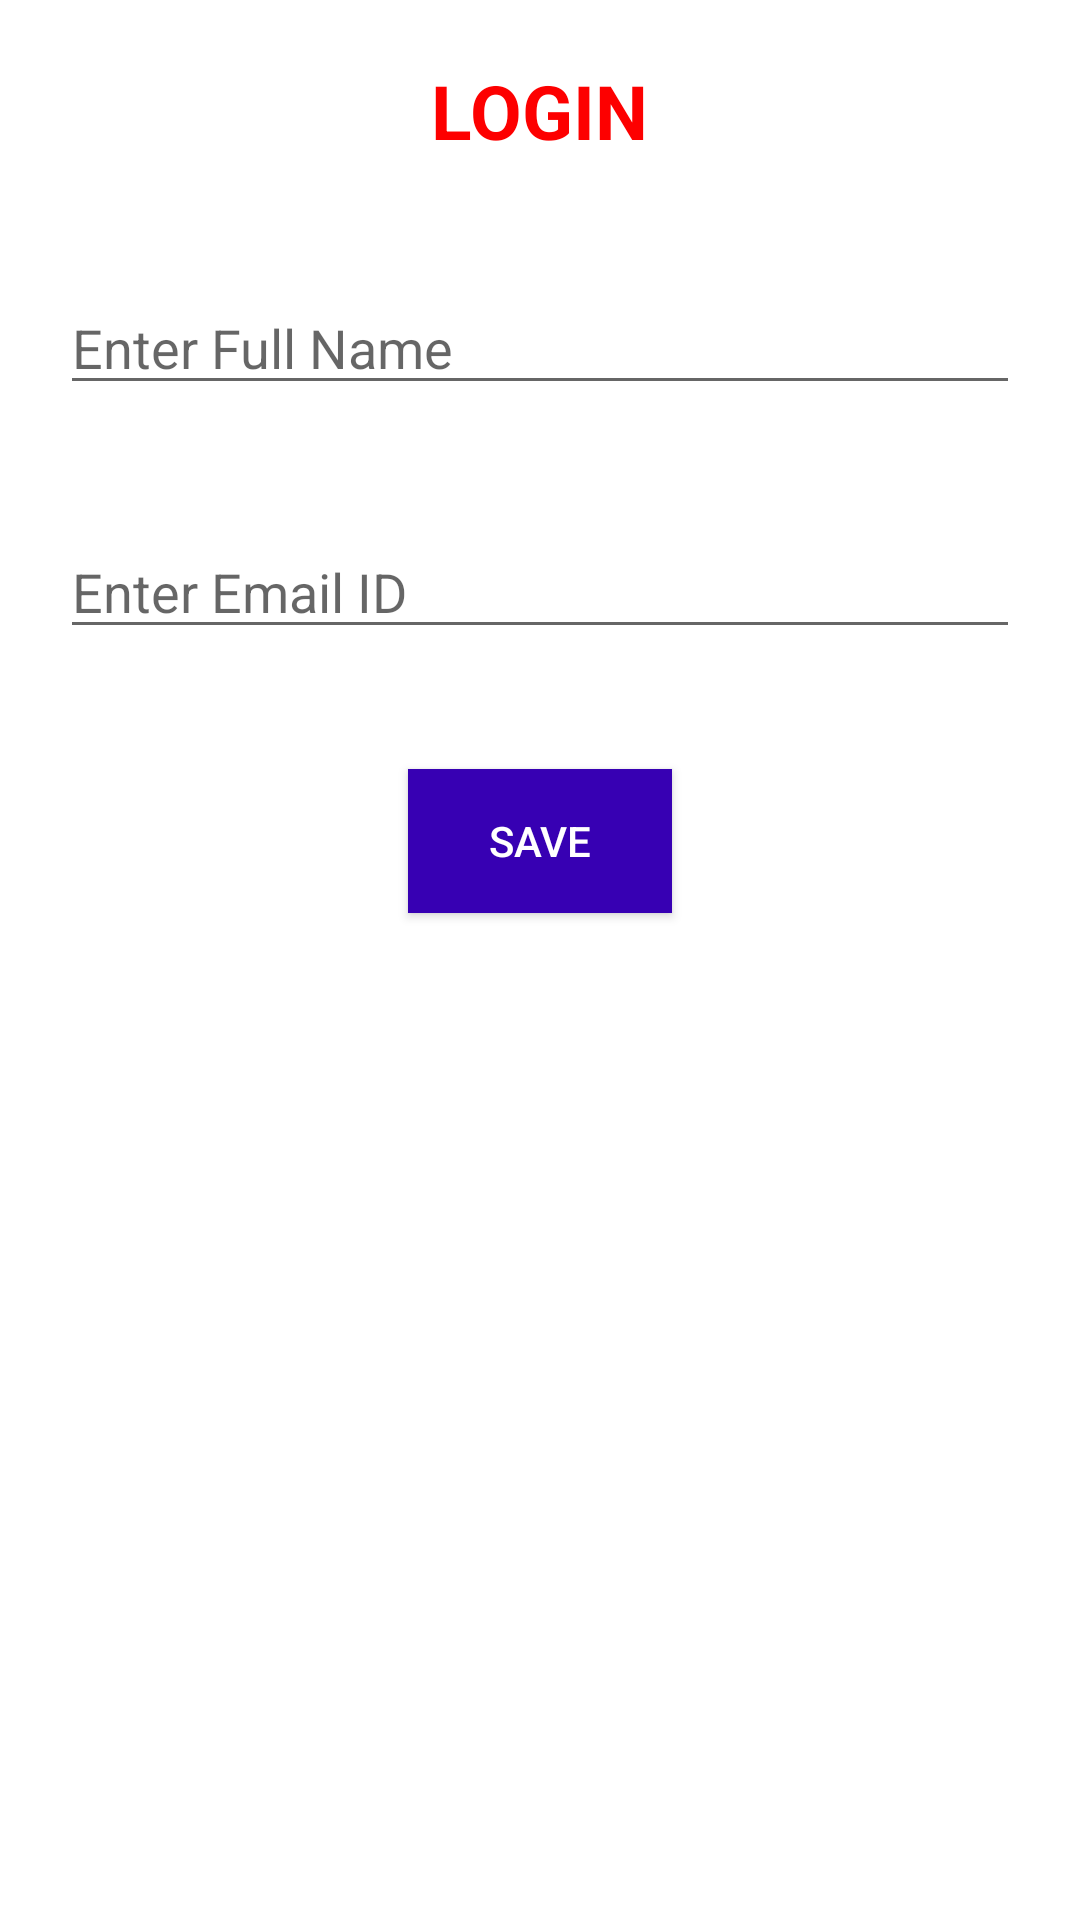

The Android layout XML behind this screen, and the referenced resources:
<!-- AndroidManifest.xml: application theme Theme.SharedPreferencesJava -->
<!-- res/layout/activity_login.xml -->
<?xml version="1.0" encoding="utf-8"?>
<LinearLayout
    xmlns:android="http://schemas.android.com/apk/res/android"
    xmlns:tools="http://schemas.android.com/tools"
    android:layout_width="match_parent"
    android:layout_height="match_parent"
    android:orientation="vertical"
    tools:context=".LoginActivity">

    <TextView
        android:layout_width="wrap_content"
        android:layout_height="wrap_content"
        android:textSize="25dp"
        android:textColor="#FD0000"
        android:layout_gravity="center"
        android:gravity="center"
        android:textStyle="bold"
        android:layout_margin="20dp"
        android:text="LOGIN"/>

    <EditText
        android:id="@+id/editTextName"
        android:layout_width="match_parent"
        android:layout_height="wrap_content"
        android:layout_margin="20dp"
        android:hint="Enter Full Name">
    </EditText>

    <EditText
        android:id="@+id/editTextEmail"
        android:layout_width="match_parent"
        android:layout_height="wrap_content"
        android:layout_margin="20dp"
        android:hint="Enter Email ID">
    </EditText>

    <Button
        android:id="@+id/buttonSave"
        android:textColor="@color/white"
        android:background="@color/purple_700"
        android:layout_margin="20dp"
        android:layout_gravity="center"
        android:layout_width="wrap_content"
        android:layout_height="wrap_content"
        android:text="SAVE">
    </Button>




</LinearLayout>
<!-- resources referenced by this layout -->
<resources>
  <style name="Theme.SharedPreferencesJava" parent="Theme.MaterialComponents.DayNight.DarkActionBar">
          
          <item name="colorPrimary">@color/purple_500</item>
          <item name="colorPrimaryVariant">@color/purple_700</item>
          <item name="colorOnPrimary">@color/white</item>
          
          <item name="colorSecondary">@color/teal_200</item>
          <item name="colorSecondaryVariant">@color/teal_700</item>
          <item name="colorOnSecondary">@color/black</item>
          
          <item name="android:statusBarColor">?attr/colorPrimaryVariant</item>
          
      </style>
  <!-- not gathered from this repository: default colours our renderer supplied (Android Studio template values) -->
  <color name="purple_500">#FF6200EE</color>
  <color name="purple_700">#FF3700B3</color>
  <color name="teal_200">#FF03DAC5</color>
  <color name="teal_700">#FF018786</color>
  <color name="black">#FF000000</color>
  <color name="white">#FFFFFFFF</color>
</resources>
